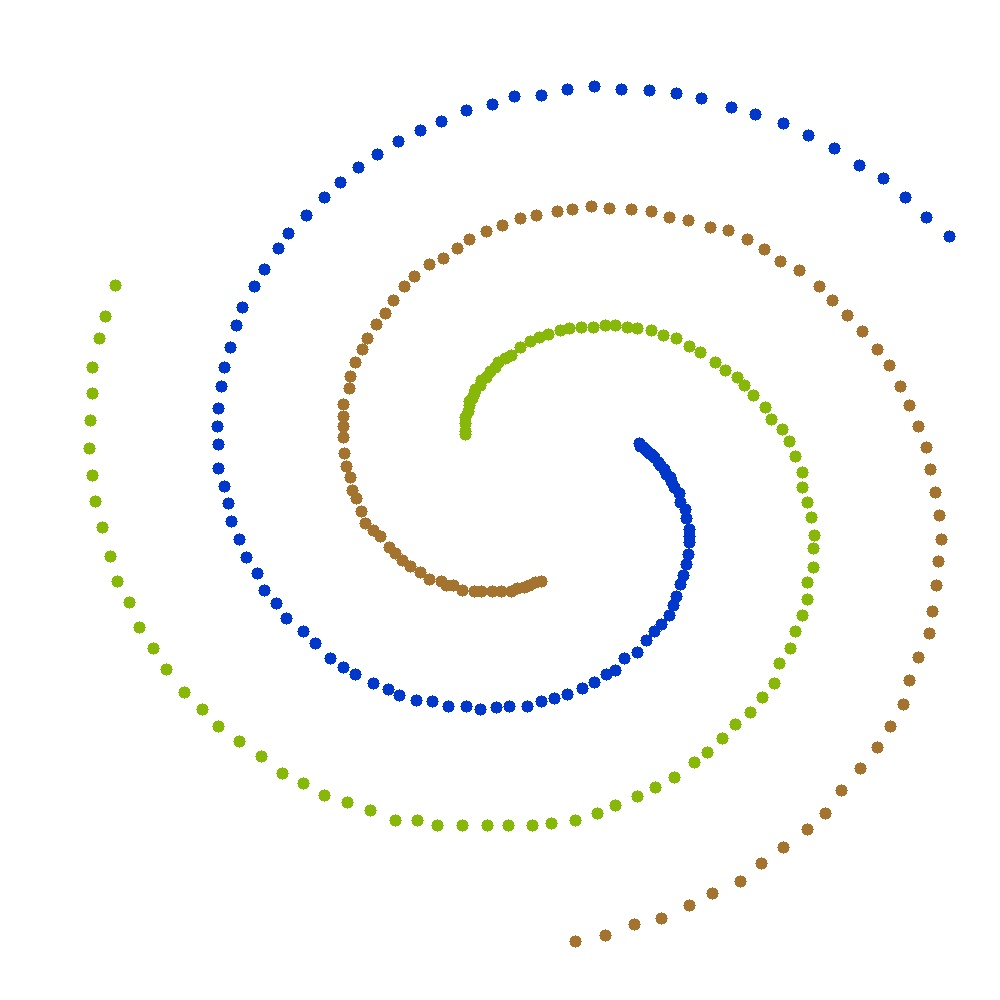

Source data for this figure (header and first rows):
0.878874, -0.544823, 3
0.827, -0.587, 3
0.7815, -0.6292, 3
0.7328, -0.6714, 3
0.6809, -0.7006, 3
0.6258, -0.7363, 3
0.5706, -0.7655, 3
0.5154, -0.7914, 3
0.4538, -0.8109, 3
0.4019, -0.8271, 3
0.337, -0.8466, 3
0.2818, -0.8563, 3
0.2234, -0.8628, 3
0.1617, -0.8661, 3
0.1033, -0.8726, 3
0.0449, -0.8661, 3
-0.01351, -0.8531, 3
-0.07192, -0.8499, 3
-0.1206, -0.8336, 3
-0.1758, -0.8207, 3
-0.2309, -0.7947, 3
-0.2764, -0.7752, 3
-0.325, -0.7525, 3
-0.3705, -0.7233, 3
-0.4126, -0.6941, 3
-0.4516, -0.6616, 3
-0.4873, -0.6292, 3
-0.5262, -0.5903, 3
-0.5652, -0.5513, 3
-0.5879, -0.5189, 3
-0.6171, -0.4734, 3
-0.6398, -0.4345, 3
-0.6658, -0.3891, 3
-0.6787, -0.3501, 3
-0.6917, -0.3014, 3
-0.7047, -0.2593, 3
-0.7112, -0.2171, 3
-0.7177, -0.1684, 3
-0.7209, -0.1295, 3
-0.7177, -0.09052, 3
-0.7177, -0.0386, 3
-0.7047, 0.0003425, 3
-0.695, 0.03928, 3
-0.6885, 0.07822, 3
-0.6723, 0.1172, 3
-0.656, 0.1561, 3
-0.6333, 0.1918, 3
-0.6171, 0.2275, 3
-0.5911, 0.2567, 3
-0.5684, 0.2892, 3
-0.5327, 0.3184, 3
-0.5068, 0.3443, 3
-0.4743, 0.3768, 3
-0.4451, 0.3962, 3
-0.4191, 0.4125, 3
-0.3802, 0.4319, 3
-0.3477, 0.4449, 3
-0.3218, 0.4579, 3
-0.2861, 0.4676, 3
-0.2504, 0.4709, 3
-0.2147, 0.4806, 3
... 251 more rows
